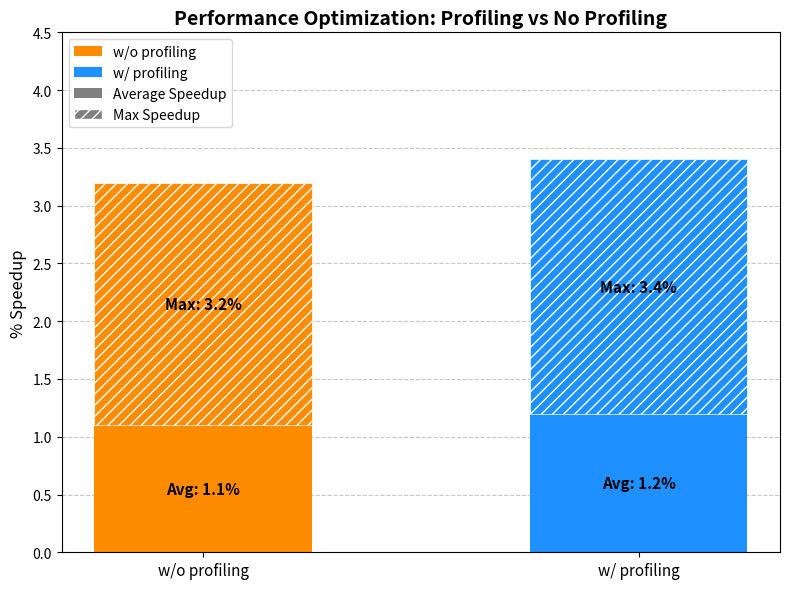

The matplotlib source for this figure: (Note: this script raises an exception after producing the figure.)
import matplotlib.pyplot as plt
import numpy as np

# Data
categories = ['w/o profiling', 'w/ profiling']
avg_speedup = [1.1, 1.2]  # Average speedup (solid bars)
max_speedup = [3.2, 3.4]  # Max speedup (will be stacked on top, so we need the difference)

# For stacked bar, the second segment should be the additional height
max_additional = [max_speedup[i] - avg_speedup[i] for i in range(len(max_speedup))]

# Colors
colors = ['#FF8C00', '#1E90FF']  # Orange for w/o profiling, Blue for w/ profiling

# Create figure
fig, ax = plt.subplots(figsize=(8, 6))

# Bar positions
x = np.arange(len(categories))
width = 0.5

# Plot average speedup (solid bars)
bars_avg = ax.bar(x, avg_speedup, width, color=colors, label='Average Speedup')

# Plot max speedup (striped bars, stacked on top)
bars_max = ax.bar(x, max_additional, width, bottom=avg_speedup,
                   color=colors, hatch='///', edgecolor='white', linewidth=0.5)

# Customize the chart
ax.set_ylabel('% Speedup', fontsize=12)
ax.set_title('Performance Optimization: Profiling vs No Profiling', fontsize=14, fontweight='bold')
ax.set_xticks(x)
ax.set_xticklabels(categories, fontsize=11)
ax.set_ylim(0, 4.5)

# Add value labels on bars
for i, (avg, mx) in enumerate(zip(avg_speedup, max_speedup)):
    # Label for average (middle of solid portion)
    ax.text(i, avg/2, f'Avg: {avg}%', ha='center', va='center', fontsize=11, fontweight='bold', color='black')
    # Label for max (middle of striped portion)
    ax.text(i, avg + (mx - avg)/2, f'Max: {mx}%', ha='center', va='center', fontsize=11, fontweight='bold', color='black')

# Create custom legend
from matplotlib.patches import Patch
legend_elements = [
    Patch(facecolor='#FF8C00', label='w/o profiling'),
    Patch(facecolor='#1E90FF', label='w/ profiling'),
    Patch(facecolor='gray', label='Average Speedup'),
    Patch(facecolor='gray', hatch='///', edgecolor='white', label='Max Speedup')
]
ax.legend(handles=legend_elements, loc='upper left', fontsize=10)

# Add grid for readability
ax.yaxis.grid(True, linestyle='--', alpha=0.7)
ax.set_axisbelow(True)

plt.tight_layout()
plt.savefig('/pscratch/sd/k/krydzy/SWE-agent/speedup_comparison_new.png', dpi=150, bbox_inches='tight')
plt.savefig('/pscratch/sd/k/krydzy/SWE-agent/speedup_comparison_new.pdf', bbox_inches='tight')
print("Chart saved as speedup_comparison_new.png and speedup_comparison_new.pdf")
